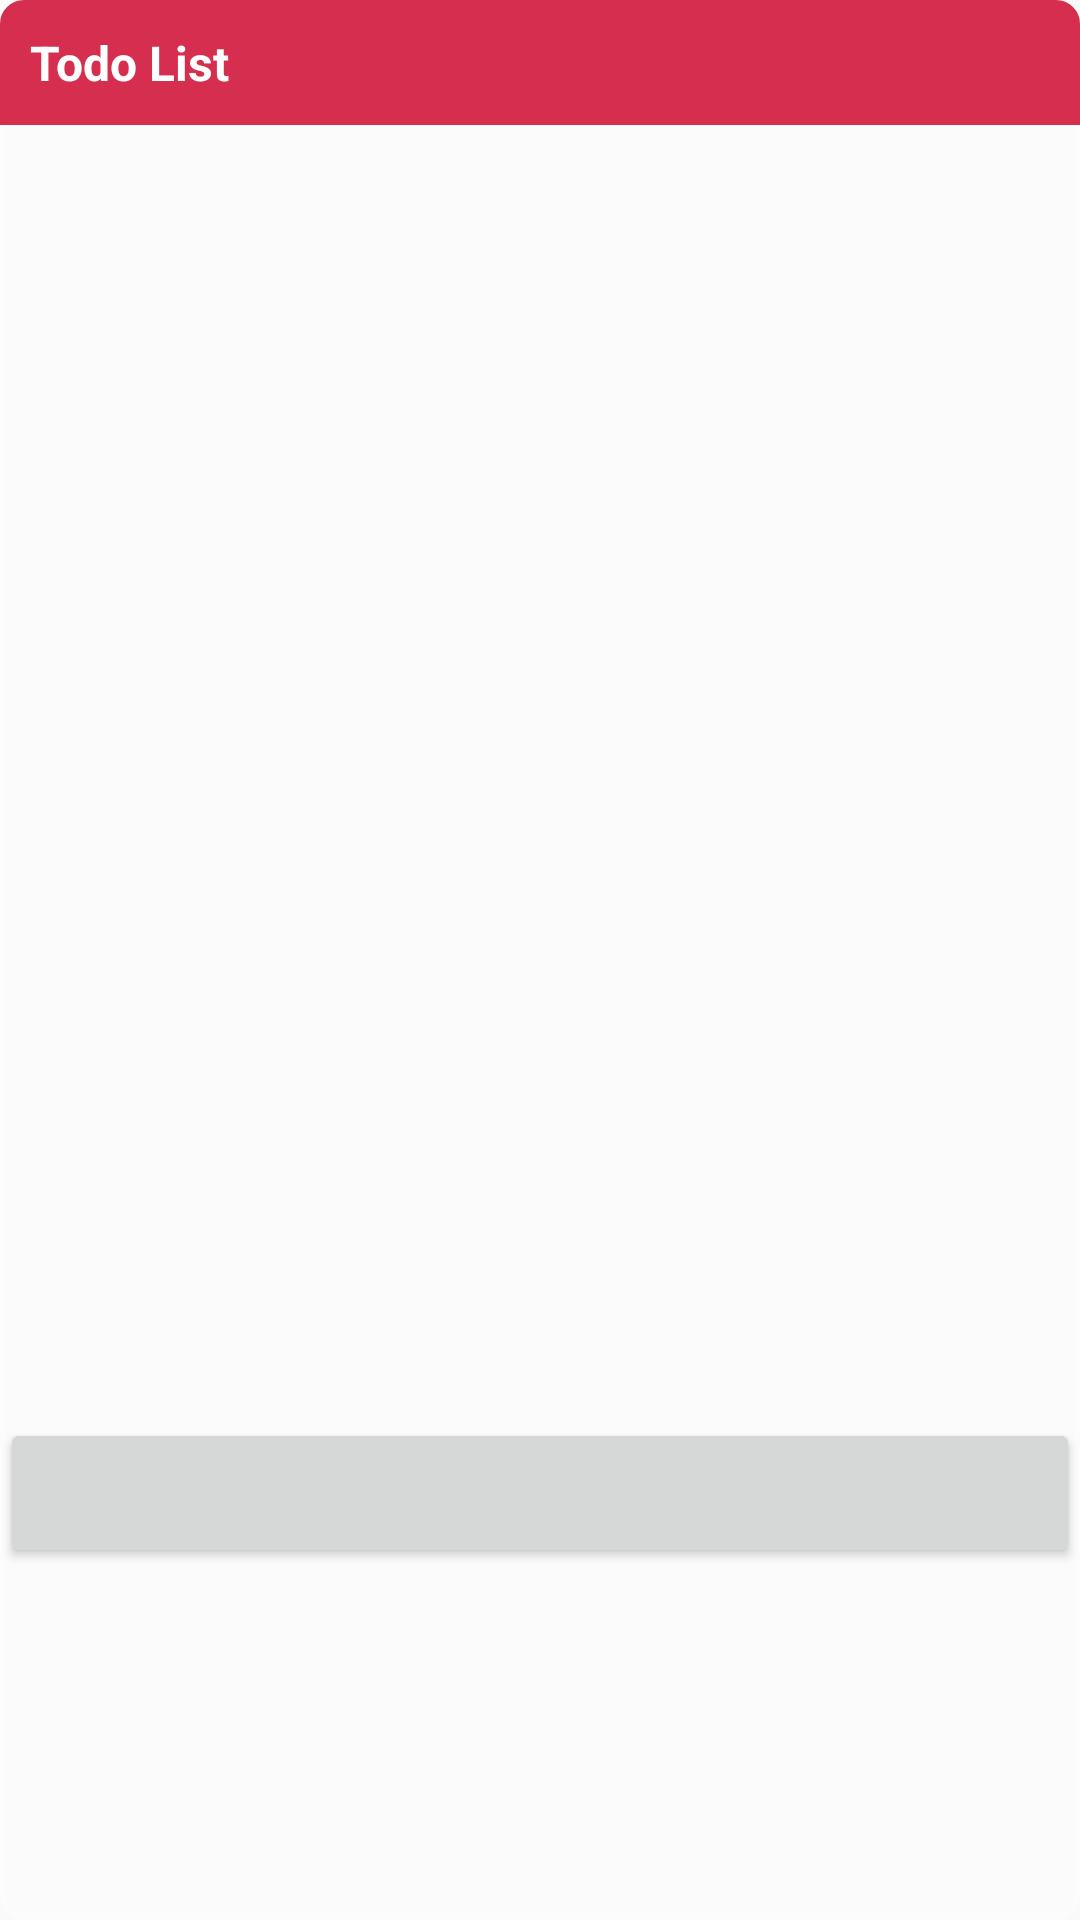

Write the Android layout XML for this screen, with the resource values it uses.
<!-- AndroidManifest.xml: application theme AppTheme -->
<!-- res/layout/layout_widget_white_simple.xml -->
<?xml version="1.0" encoding="utf-8"?>
<LinearLayout xmlns:android="http://schemas.android.com/apk/res/android"
    xmlns:app="http://schemas.android.com/apk/res-auto"
    xmlns:tools="http://schemas.android.com/tools"
    android:id="@+id/parentView"
    android:orientation="vertical"
    android:background="@drawable/preview"
    android:layout_width="match_parent"
    android:layout_height="match_parent">

    <LinearLayout
        android:layout_width="match_parent"
        android:layout_height="wrap_content"
        android:background="@drawable/linear"
        android:orientation="horizontal">

        <TextView
            android:id="@+id/titleTextView"
            android:layout_width="match_parent"
            android:layout_height="wrap_content"
            android:layout_gravity="left"
            android:background="#0FFFFFFF"
            android:padding="10dp"
            android:paddingTop="10dp"
            android:paddingBottom="10dp"
            android:text="@string/name"
            android:textColor="#FFFFFF"
            android:textSize="16sp"
            android:textStyle="bold"
            tools:ignore="RtlHardcoded" />

    </LinearLayout>

    <ListView
        android:id="@+id/listView"
        android:layout_width="match_parent"
        android:layout_height="431dp"
        android:divider="#f0f0f0"
        android:dividerHeight="1dp"
        tools:listitem="@layout/list_item_widget">

    </ListView>

    <Button
        android:id="@+id/done1"
        android:layout_width="match_parent"
        android:layout_height="50dp"
        android:elevation="200dp"
        />

</LinearLayout>
<!-- res/layout/list_item_widget.xml (included above) -->
<?xml version="1.0" encoding="utf-8"?>
<LinearLayout xmlns:android="http://schemas.android.com/apk/res/android"
    xmlns:app="http://schemas.android.com/apk/res-auto"
    xmlns:tools="http://schemas.android.com/tools"
    android:id="@+id/parentView"
    android:layout_width="match_parent"
    android:layout_height="wrap_content"
    android:orientation="horizontal"
    android:padding="5dp">


    <ImageView
        android:id="@+id/done"
        android:layout_width="wrap_content"
        android:layout_height="wrap_content"
        android:layout_gravity="center|left"
        android:background="@android:drawable/list_selector_background"
        android:paddingEnd="5dp"
        android:src="@drawable/ic_circle"
        tools:ignore="RtlHardcoded,RtlSymmetry" />

    <LinearLayout
        android:layout_width="218dp"
        android:layout_height="wrap_content"
        android:orientation="vertical">

        <TextView
            android:id="@+id/titleTextView"
            android:layout_width="match_parent"
            android:layout_height="match_parent"
            android:text="Title"
            style="@style/title"
            android:textColor="#000"
            android:textSize="15sp" />

        <TextView
            android:id="@+id/subTitleTextView"
            android:layout_width="match_parent"
            android:layout_height="wrap_content"
            style="@style/title"
            android:text="Sub Title"
            android:textColor="#696969"
            android:textSize="15sp" />

    </LinearLayout>

    <ImageView
        android:id="@+id/reminder"
        android:layout_width="31dp"
        android:layout_height="wrap_content"
        android:layout_gravity="center"
        android:layout_weight="1"
        android:src="@drawable/ic_alarm"/>

    <ImageView
        android:id="@+id/checklist"
        android:layout_width="31dp"
        android:layout_height="wrap_content"
        android:layout_gravity="center"
        android:layout_weight="1"
        android:src="@drawable/ic_checklist_" />

</LinearLayout>
<!-- resources referenced by this layout -->
<resources>
  <!-- drawable ic_circle (drawable) -->
  <vector xmlns:android="http://schemas.android.com/apk/res/android"
      android:width="25dp"
      android:height="25dp"
      android:viewportWidth="512"
      android:viewportHeight="512">
    <path
        android:fillColor="#000"
        android:pathData="M256,0C114.509,0 0,114.497 0,256c0,141.491 114.497,256 256,256c141.491,0 256,-114.497 256,-256C512,114.509 397.503,0 256,0zM256,477.867c-122.337,0 -221.867,-99.529 -221.867,-221.867S133.663,34.133 256,34.133S477.867,133.663 477.867,256S378.337,477.867 256,477.867z"/>
  </vector>
  <!-- drawable linear (drawable) -->
  <?xml version="1.0" encoding="UTF-8"?>
  <shape xmlns:android="http://schemas.android.com/apk/res/android"
      android:shape="rectangle" >
  
      <stroke
          android:width="2dp"
          android:color="#D32144" />
  
      <gradient
          android:angle="225"
          android:endColor="#D32144"
          android:startColor="#D32144" />
  
      <corners
          android:topLeftRadius="7dp"
          android:topRightRadius="7dp" />
  
  </shape>
  <!-- drawable preview (drawable) -->
  <?xml version="1.0" encoding="UTF-8"?>
  <shape xmlns:android="http://schemas.android.com/apk/res/android"
      android:shape="rectangle" >
  
      <stroke
          android:width="2dp"
          android:color="#40FFFFFF" />
  
      <gradient
          android:angle="225"
          android:endColor="#40FFFFFF"
          android:startColor="#40FFFFFF" />
  
      <corners
          android:bottomLeftRadius="7dp"
          android:bottomRightRadius="7dp"
          android:topLeftRadius="7dp"
          android:topRightRadius="7dp" />
  
  </shape>
  <string name="name">Todo List</string>
  <style name="title">
          <item name="android:fontFamily">@font/font</item>
          <item name="android:textColor">#000</item>
          <item name="android:textSize">20sp</item>
      </style>
  <style name="AppTheme" parent="Theme.AppCompat.Light.DarkActionBar">
          
          <item name="colorPrimary">@color/colorPrimary</item>
          <item name="colorPrimaryDark">@color/colorPrimaryDark</item>
          <item name="colorAccent">@color/back</item>
      </style>
  <color name="colorPrimary">#008577</color>
  <color name="colorPrimaryDark">#00574B</color>
  <color name="back">#D32144</color>
</resources>
